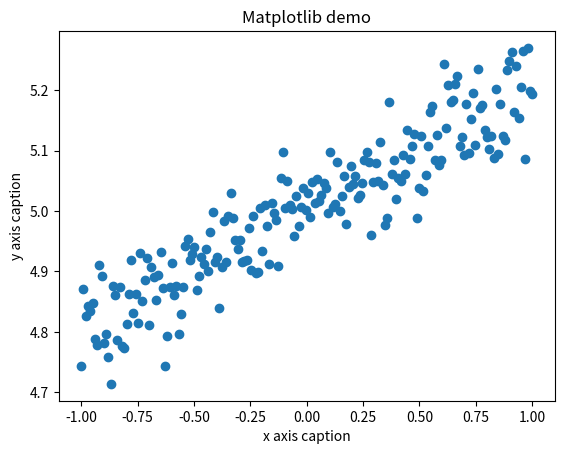

This figure's Python source:
# -*- coding: utf-8 -*
#!/usr/bin/env python3
import numpy as np 
from matplotlib import pyplot as plt 
 
# x = np.arange(1,11) 
x = np.linspace(-1,1,200)
np.random.shuffle(x)
y =  0.2  * x +  5 + np.random.normal(0,0.05,(200,))
plt.title("Matplotlib demo") 
plt.xlabel("x axis caption") 
plt.ylabel("y axis caption") 
# plt.plot(x,y) # 连线图 
plt.scatter(x,y) # 散点图
plt.show()
